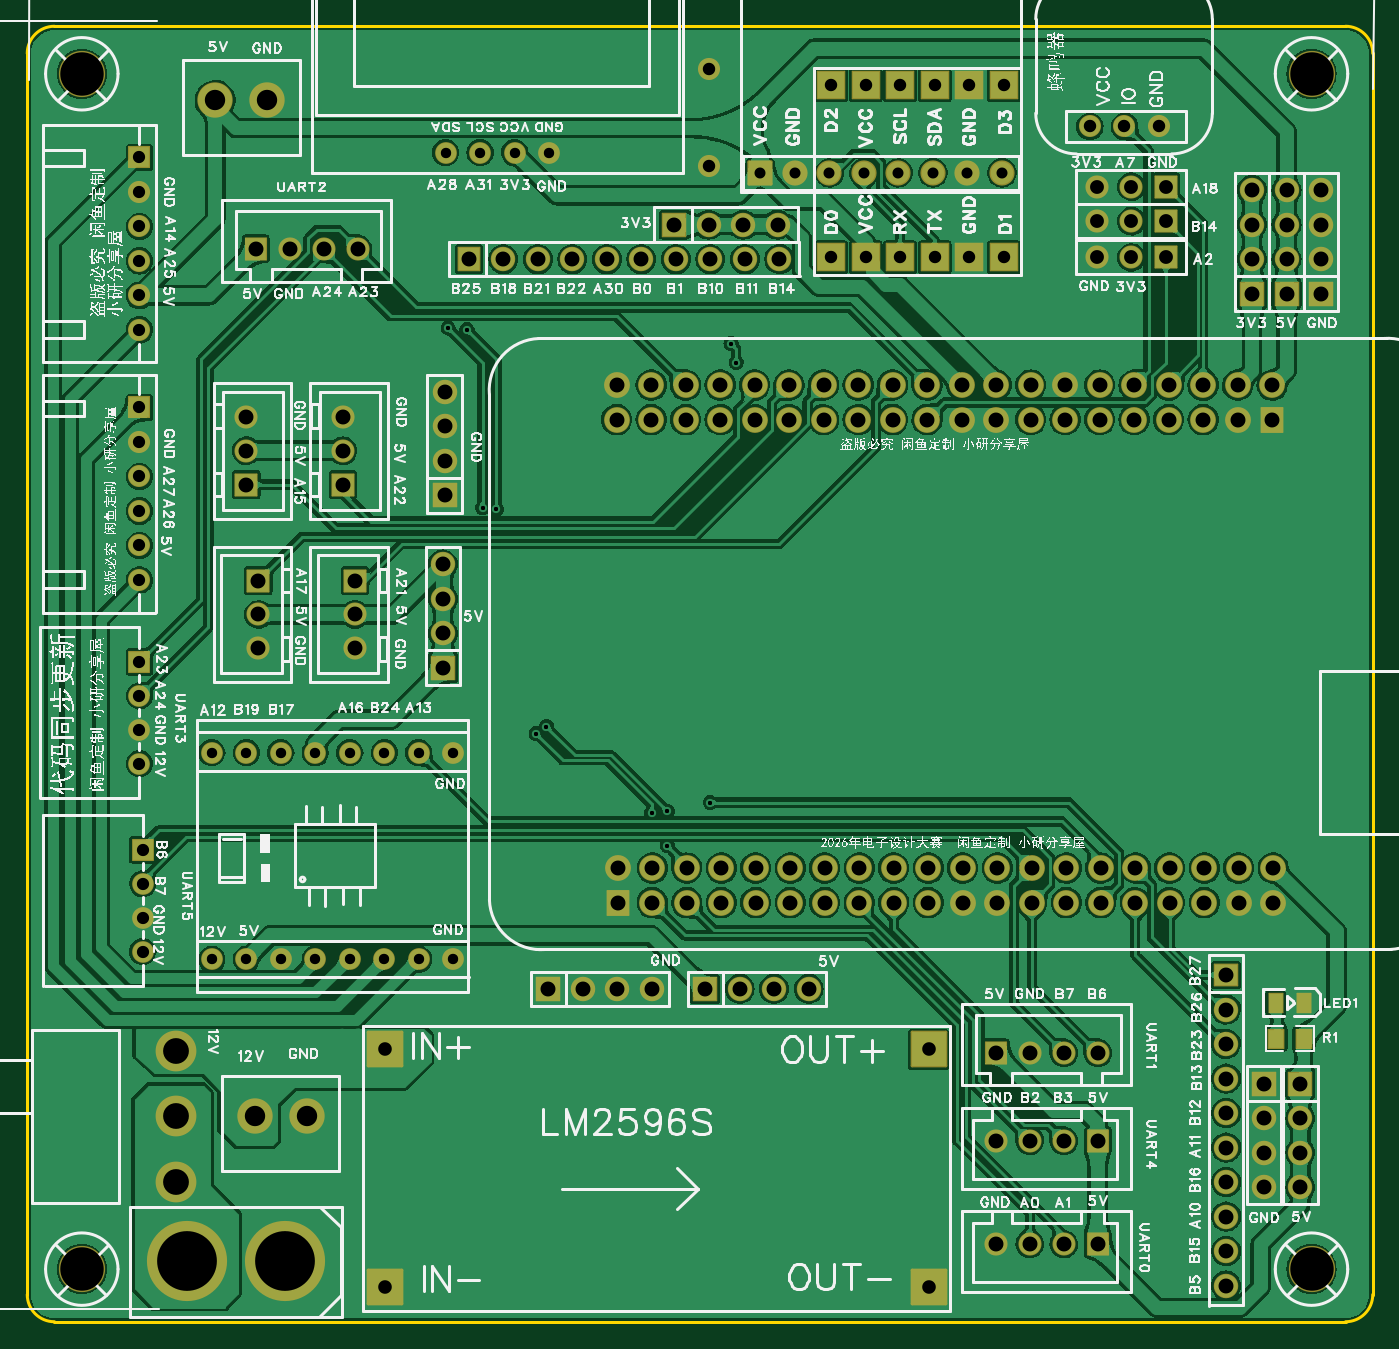
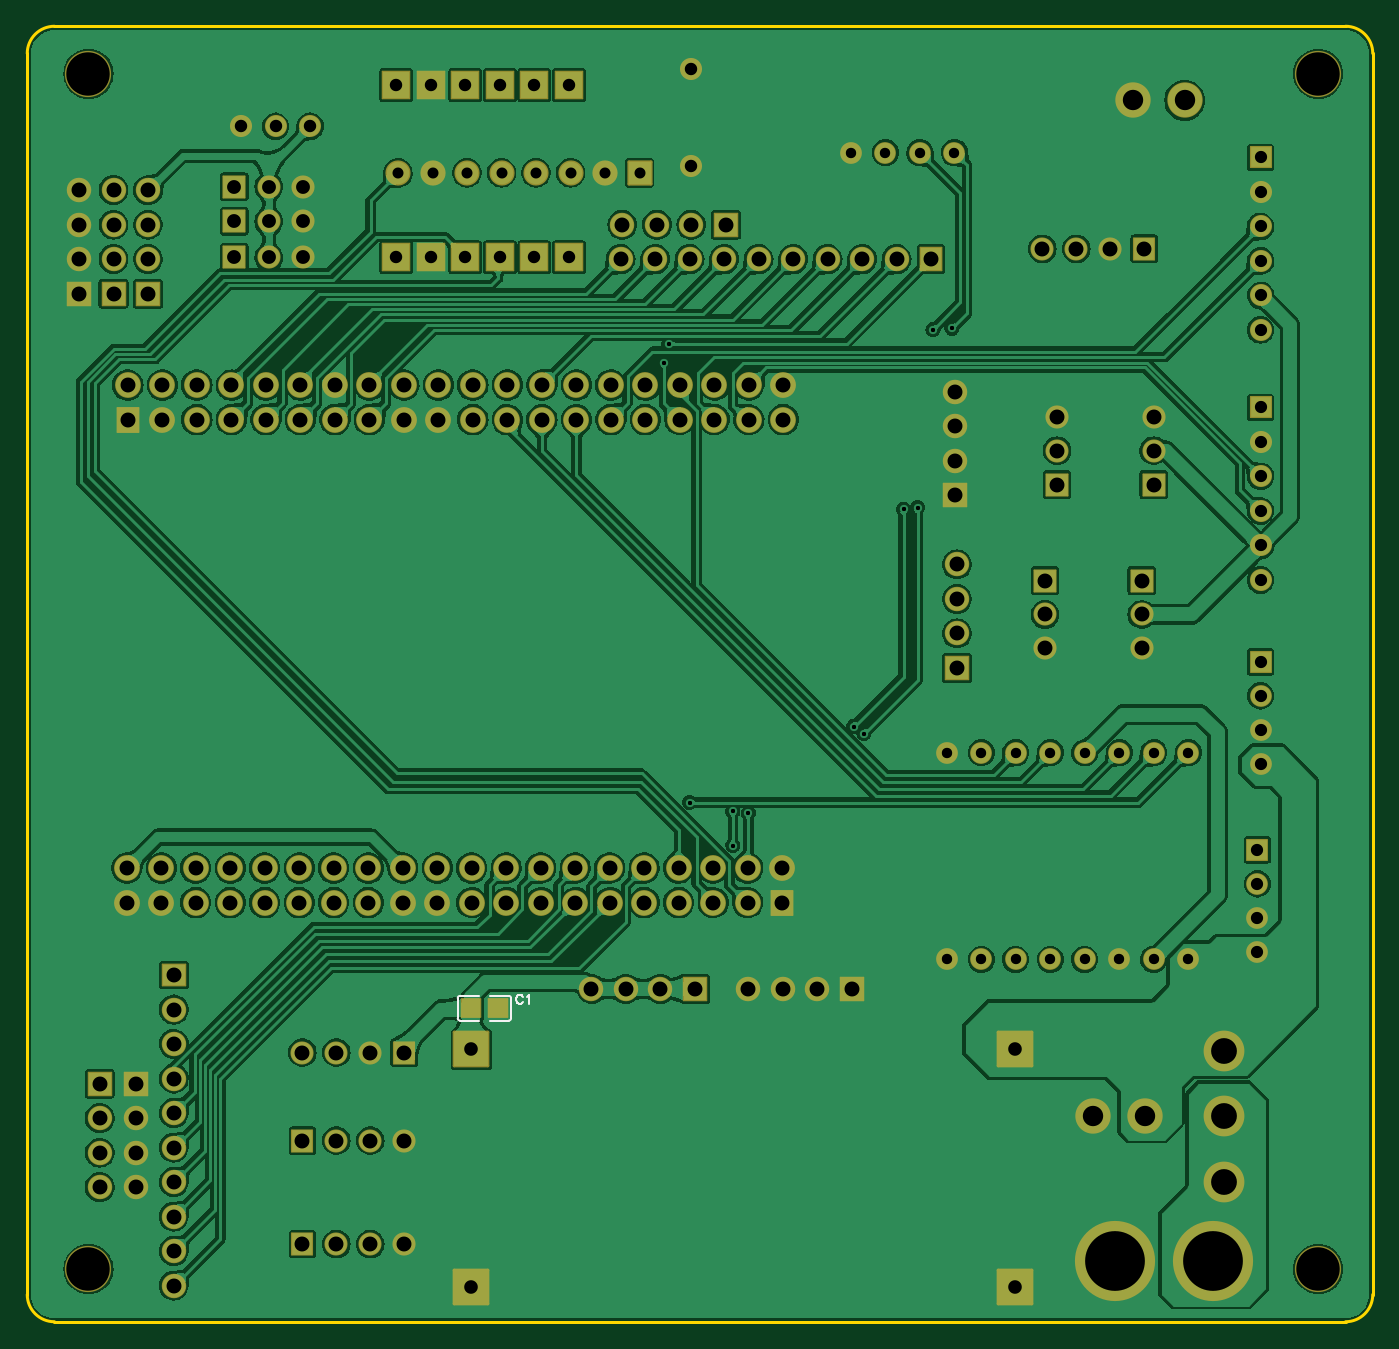
Circuit board: 11 layer files. Board 99.1 x 95.4 mm.
- drill: Drill_PTH_Through.DRL (5094 bytes)
- drill: Drill_PTH_Through_Via.DRL (389 bytes)
- outline: Gerber_BoardOutlineLayer.GKO (890 bytes)
- bottom_copper: Gerber_BottomLayer.GBL (207580 bytes)
- paste: Gerber_BottomPasteMaskLayer.GBP (1331 bytes)
- bottom_silk: Gerber_BottomSilkscreenLayer.GBO (1734 bytes)
- bottom_mask: Gerber_BottomSolderMaskLayer.GBS (8543 bytes)
- top_copper: Gerber_TopLayer.GTL (228803 bytes)
- paste: Gerber_TopPasteMaskLayer.GTP (1382 bytes)
- top_silk: Gerber_TopSilkscreenLayer.GTO (521623 bytes)
- top_mask: Gerber_TopSolderMaskLayer.GTS (8650 bytes)

=== drill: Drill_PTH_Through.DRL ===
;TYPE=PLATED
;Layer: PTH_Through
;EasyEDA Pro Client v3.2.135, 2026-05-31 20:17:06
;Gerber Generator version 0.3
M48
METRIC,LZ,0000.00000
;Hole size 1 = 0.30500 METRIC
T01C0.30500
;Hole size 2 = 0.76200 METRIC
T02C0.76200
;Hole size 3 = 0.81001 METRIC
T03C0.81001
;Hole size 4 = 0.90000 METRIC
T04C0.90000
;Hole size 5 = 0.90002 METRIC
T05C0.90002
;Hole size 6 = 0.91440 METRIC
T06C0.91440
;Hole size 7 = 1.00076 METRIC
T07C1.00076
;Hole size 8 = 1.02001 METRIC
T08C1.02001
;Hole size 9 = 1.10002 METRIC
T09C1.10002
;Hole size 10 = 1.50002 METRIC
T10C1.50002
;Hole size 11 = 1.90002 METRIC
T11C1.90002
;Hole size 12 = 3.20040 METRIC
T12C3.20040
;Hole size 13 = 4.39999 METRIC
T13C4.39999
%
G05
G90
T01
X52.197Y70.231
X51.816Y71.628
X30.988Y72.771
X32.37153Y72.65747
X33.51728Y59.55228
X34.544Y59.436
X37.465Y42.926
X38.227Y43.434
X45.974Y37.084
X47.117Y37.211
X47.117Y34.671
X50.292Y37.846
T02
X28.829Y41.509
X26.289Y41.509
X23.749Y41.509
X21.209Y41.509
X18.669Y41.509
X16.129Y41.509
X31.369Y41.509
X13.589Y41.509
X28.829Y26.309
X26.289Y26.309
X23.749Y26.309
X21.209Y26.309
X18.669Y26.309
X16.129Y26.309
X31.369Y26.309
X13.589Y26.309
X30.8Y85.701
X33.34Y85.701
X35.88Y85.701
X38.42Y85.701
T03
X71.75856Y84.20557
X69.21856Y84.20557
X66.67856Y84.20557
X64.13856Y84.20557
X61.59856Y84.20557
X59.05602Y84.20303
X56.51602Y84.20303
X53.975Y84.201
T04
X8.255Y72.644
X8.255Y77.724
X8.255Y80.264
X8.255Y82.804
X8.255Y85.344
X8.255Y75.184
X8.255Y54.229
X8.255Y59.309
X8.255Y61.849
X8.255Y64.389
X8.255Y66.929
X8.255Y56.769
T05
X8.255Y40.70007
X8.255Y43.20007
X8.255Y45.70006
X8.255Y48.20006
X8.509Y26.85707
X8.509Y29.35707
X8.509Y31.85706
X8.509Y34.35706
T06
X59.182Y77.978
X61.722Y77.978
X64.262Y77.978
X66.802Y77.978
X69.342Y77.978
X71.882Y77.978
X59.182Y90.678
X61.722Y90.678
X64.262Y90.678
X66.802Y90.678
X69.342Y90.678
X71.882Y90.678
X78.232Y87.63
X80.774Y87.63
X83.314Y87.63
X50.165Y91.821
X50.165Y84.709
T07
X26.355Y19.6723
X26.355Y2.1717
X66.355Y2.1717
X66.355Y19.672
T08
X83.82Y77.97805
X81.28Y77.97805
X78.74Y77.97805
X83.82Y80.64505
X81.28Y80.64505
X78.74Y80.64505
X83.82Y83.18505
X81.28Y83.18505
X78.74Y83.18505
T09
X47.625Y80.391
X50.165Y80.391
X52.705Y80.391
X55.245Y80.391
X90.17Y75.311
X90.17Y77.851
X90.17Y80.391
X90.17Y82.931
X93.726Y17.145
X93.726Y14.605
X93.726Y12.065
X93.726Y9.525
X49.911Y24.13
X52.451Y24.13
X54.991Y24.13
X57.531Y24.13
X95.25Y75.311
X95.25Y77.851
X95.25Y80.391
X95.25Y82.931
X30.734Y60.452
X30.734Y62.992
X30.734Y65.532
X30.734Y68.072
X55.372Y77.851
X52.832Y77.851
X50.292Y77.851
X47.752Y77.851
X45.212Y77.851
X42.672Y77.851
X40.132Y77.851
X37.592Y77.851
X35.052Y77.851
X32.512Y77.851
X88.265Y2.286
X88.265Y4.826
X88.265Y7.366
X88.265Y9.906
X88.265Y12.446
X88.265Y14.986
X88.265Y17.526
X88.265Y20.066
X88.265Y22.606
X88.265Y25.146
X92.71Y75.311
X92.71Y77.851
X92.71Y80.391
X92.71Y82.931
X30.607Y47.752
X30.607Y50.292
X30.607Y52.832
X30.607Y55.372
X38.354Y24.13
X40.894Y24.13
X43.434Y24.13
X45.974Y24.13
X91.059Y17.145
X91.059Y14.605
X91.059Y12.065
X91.059Y9.525
X24.13Y54.18861
X24.13Y51.68938
X24.13Y49.18913
X23.241Y61.25439
X23.241Y63.75362
X23.241Y66.25387
X17.018Y54.18861
X17.018Y51.68938
X17.018Y49.18913
X16.129Y61.25439
X16.129Y63.75362
X16.129Y66.25387
X43.39364Y68.58008
X43.39364Y66.04008
X45.93364Y68.58008
X45.93364Y66.04008
X48.47364Y68.58008
X48.47364Y66.04008
X51.01364Y68.58008
X51.01364Y66.04008
X53.55364Y68.58008
X53.55364Y66.04008
X56.09364Y68.58008
X56.09364Y66.04008
X58.63364Y68.58008
X58.63364Y66.04008
X61.17364Y68.58008
X61.17364Y66.04008
X63.71364Y68.58008
X63.71364Y66.04008
X66.25364Y68.58008
X66.25364Y66.04008
X68.79364Y68.58008
X68.79364Y66.04008
X71.33364Y68.58008
X71.33364Y66.04008
X73.87364Y68.58008
X73.87364Y66.04008
X76.41364Y68.58008
X76.41364Y66.04008
X78.95364Y68.58008
X78.95364Y66.04008
X81.49364Y68.58008
X81.49364Y66.04008
X84.03364Y68.58008
X84.03364Y66.04008
X86.57364Y68.58008
X86.57364Y66.04008
X89.11364Y68.58008
X89.11364Y66.04008
X91.65364Y68.58008
X91.65364Y66.04008
X91.73439Y33.02
X91.73439Y30.48
X89.19439Y33.02
X89.19439Y30.48
X86.65439Y33.02
X86.65439Y30.48
X84.11439Y33.02
X84.11439Y30.48
X81.57439Y33.02
X81.57439Y30.48
X79.03439Y33.02
X79.03439Y30.48
X76.49439Y33.02
X76.49439Y30.48
X73.95439Y33.02
X73.95439Y30.48
X71.41439Y33.02
X71.41439Y30.48
X68.87439Y33.02
X68.87439Y30.48
X66.33439Y33.02
X66.33439Y30.48
X63.79439Y33.02
X63.79439Y30.48
X61.25439Y33.02
X61.25439Y30.48
X58.71439Y33.02
X58.71439Y30.48
X56.17439Y33.02
X56.17439Y30.48
X53.63439Y33.02
X53.63439Y30.48
X51.09439Y33.02
X51.09439Y30.48
X48.55439Y33.02
X48.55439Y30.48
X46.01439Y33.02
X46.01439Y30.48
X43.47439Y33.02
X43.47439Y30.48
X71.30707Y5.334
X73.80707Y5.334
X76.30706Y5.334
X78.80706Y5.334
X71.30707Y12.954
X73.80707Y12.954
X76.30706Y12.954
X78.80706Y12.954
X78.80693Y19.431
X76.30693Y19.431
X73.80694Y19.431
X71.30694Y19.431
X24.32393Y78.613
X21.82393Y78.613
X19.32394Y78.613
X16.82394Y78.613
T10
X13.843Y89.535
X17.653Y89.535
X16.764Y14.732
X20.574Y14.732
T11
X10.92187Y19.53207
X10.92213Y9.93188
X10.922Y14.73197
T12
X4.0165Y3.4925
X4.01729Y91.49714
X94.55129Y3.49175
X94.5515Y91.4965
T13
X18.96699Y4.064
X11.76701Y4.064
M30
=== drill: Drill_PTH_Through_Via.DRL ===
;TYPE=PLATED
;Layer: PTH_Through_Via
;EasyEDA Pro Client v3.2.135, 2026-05-31 20:17:06
;Gerber Generator version 0.3
M48
METRIC,LZ,0000.00000
;Hole size 1 = 0.30500 METRIC
T01C0.30500
%
G05
G90
T01
X52.197Y70.231
X51.816Y71.628
X30.988Y72.771
X32.37153Y72.65747
X33.51728Y59.55228
X34.544Y59.436
X37.465Y42.926
X38.227Y43.434
X45.974Y37.084
X47.117Y37.211
X47.117Y34.671
X50.292Y37.846
M30
=== outline: Gerber_BoardOutlineLayer.GKO ===
G04 Layer: BoardOutlineLayer*
G04 EasyEDA Pro v3.2.135, 2026-05-31 20:17:06*
G04 Gerber Generator version 0.3*
G04 Scale: 100 percent, Rotated: No, Reflected: No*
G04 Dimensions in millimeters*
G04 Leading zeros omitted, absolute positions, 4 integers and 5 decimals*
G04 Generated by one-click*
G04 Object Configs: Pad,Via,Track,Text,Image,Dimension,BoardOutline,BoardCutout,CopperFilled,SolidRegion,FPCStiffener,Line,PlaneZone,ComponentProperty,ComponentSilkscreen,TearDrop*
G04 Layer Configs: 1,2,3,4,5,6,7,8,9,10,11,13,14,71,56*
G04 Copper Areas: 0*
%FSLAX45Y45*%
%MOMM*%
%ADD10C,0.254*%
%ADD11C,0.6263*%
G75*


G04 Rect Start*
G54D10*
G01X0Y161900D02*
G01X0Y9299600D01*
G02X200000Y9499600I200000J0D01*
G01X9706000Y9499600D01*
G02X9906000Y9299600I0J-200000D01*
G01X9906000Y161900D01*
G02X9706000Y-38100I-200000J0D01*
G01X200000Y-38100D01*
G02X0Y161900I0J200000D01*
G04 Rect End*

M02*


=== bottom_copper: Gerber_BottomLayer.GBL (207580 bytes, source omitted) ===
=== paste: Gerber_BottomPasteMaskLayer.GBP ===
G04 Layer: BottomPasteMaskLayer*
G04 EasyEDA Pro v3.2.135, 2026-05-31 20:17:06*
G04 Gerber Generator version 0.3*
G04 Scale: 100 percent, Rotated: No, Reflected: No*
G04 Dimensions in millimeters*
G04 Leading zeros omitted, absolute positions, 4 integers and 5 decimals*
G04 Generated by one-click*
G04 Object Configs: Pad,Via,Track,Text,Image,Dimension,BoardOutline,BoardCutout,CopperFilled,SolidRegion,FPCStiffener,Line,PlaneZone,ComponentProperty,ComponentSilkscreen,TearDrop*
G04 Layer Configs: 1,2,3,4,5,6,7,8,9,10,11,13,14,71,56*
G04 Copper Areas: 0*
%FSLAX45Y45*%
%MOMM*%
%ADD10C,0.254*%
%ADD11C,0.9605*%
G75*


G04 PolygonModel Start*
G36*
G01X6370003Y2334100D02*
G01X6375004Y2339101D01*
G01X6490005Y2339101D01*
G01X6495004Y2334100D01*
G01X6494506Y2292104D01*
G01X6450505Y2292104D01*
G01X6450505Y2247105D01*
G01X6495506Y2247105D01*
G01X6495004Y2206102D01*
G01X6490005Y2201101D01*
G01X6375004Y2201101D01*
G01X6370003Y2206102D01*
G01X6370003Y2334100D01*
G37*
G36*
G01X6710998Y2206099D02*
G01X6705996Y2201098D01*
G01X6590995Y2201098D01*
G01X6585996Y2206099D01*
G01X6586494Y2248096D01*
G01X6630495Y2248096D01*
G01X6630495Y2293094D01*
G01X6585494Y2293094D01*
G01X6585996Y2334097D01*
G01X6590995Y2339099D01*
G01X6705996Y2339099D01*
G01X6710998Y2334097D01*
G01X6710998Y2206099D01*
G37*

G04 Pad Start*
G04 Pad End*
G54D10*

M02*


=== bottom_silk: Gerber_BottomSilkscreenLayer.GBO ===
G04 Layer: BottomSilkscreenLayer*
G04 EasyEDA Pro v3.2.135, 2026-05-31 20:17:06*
G04 Gerber Generator version 0.3*
G04 Scale: 100 percent, Rotated: No, Reflected: No*
G04 Dimensions in millimeters*
G04 Leading zeros omitted, absolute positions, 4 integers and 5 decimals*
G04 Generated by one-click*
G04 Object Configs: Pad,Via,Track,Text,Image,Dimension,BoardOutline,BoardCutout,CopperFilled,SolidRegion,FPCStiffener,Line,PlaneZone,ComponentProperty,ComponentSilkscreen,TearDrop*
G04 Layer Configs: 1,2,3,4,5,6,7,8,9,10,11,13,14,71,56*
G04 Copper Areas: 0*
%FSLAX45Y45*%
%MOMM*%
%ADD10C,0.1524*%
%ADD11C,0.2201*%
G75*


G04 Text Start*
G54D10*
G01X6257798Y2352040D02*
G01X6260846Y2358390D01*
G01X6267196Y2364486D01*
G01X6273292Y2367534D01*
G01X6285738Y2367534D01*
G01X6291834Y2364486D01*
G01X6298184Y2358390D01*
G01X6301232Y2352040D01*
G01X6304280Y2342896D01*
G01X6304280Y2327402D01*
G01X6301232Y2318004D01*
G01X6298184Y2311908D01*
G01X6291834Y2305558D01*
G01X6285738Y2302510D01*
G01X6273292Y2302510D01*
G01X6267196Y2305558D01*
G01X6260846Y2311908D01*
G01X6257798Y2318004D01*
G01X6227572Y2355088D02*
G01X6221476Y2358390D01*
G01X6212332Y2367534D01*
G01X6212332Y2302510D01*
G04 Text End*

G04 PolygonModel Start*
G01X6721620Y2179739D02*
G01X6580619Y2179739D01*
G01X6580619Y2360460D02*
G01X6721620Y2360460D01*
G01X6736860Y2345220D02*
G01X6736860Y2194979D01*
G01X6359380Y2179739D02*
G01X6500381Y2179739D01*
G01X6500381Y2360460D02*
G01X6359380Y2360460D01*
G01X6344140Y2345220D02*
G01X6344140Y2194979D01*
G01X6721620Y2360460D02*
G02X6736860Y2345220I0J-15240D01*
G01X6736860Y2194979D02*
G02X6721620Y2179739I-15240J0D01*
G01X6359380Y2360460D02*
G03X6344140Y2345220I0J-15240D01*
G01X6344140Y2194979D02*
G03X6359380Y2179739I15240J0D01*

M02*


=== bottom_mask: Gerber_BottomSolderMaskLayer.GBS (8543 bytes, source omitted) ===
=== top_copper: Gerber_TopLayer.GTL (228803 bytes, source omitted) ===
=== paste: Gerber_TopPasteMaskLayer.GTP ===
G04 Layer: TopPasteMaskLayer*
G04 EasyEDA Pro v3.2.135, 2026-05-31 20:17:06*
G04 Gerber Generator version 0.3*
G04 Scale: 100 percent, Rotated: No, Reflected: No*
G04 Dimensions in millimeters*
G04 Leading zeros omitted, absolute positions, 4 integers and 5 decimals*
G04 Generated by one-click*
G04 Object Configs: Pad,Via,Track,Text,Image,Dimension,BoardOutline,BoardCutout,CopperFilled,SolidRegion,FPCStiffener,Line,PlaneZone,ComponentProperty,ComponentSilkscreen,TearDrop*
G04 Layer Configs: 1,2,3,4,5,6,7,8,9,10,11,13,14,71,56*
G04 Copper Areas: 0*
%FSLAX45Y45*%
%MOMM*%
%ADD10R,1.0X1.39954*%
%ADD11C,0.0841*%
G75*


G04 PolygonModel Start*
G36*
G01X9126398Y1980700D02*
G01X9126398Y2108698D01*
G01X9131399Y2113699D01*
G01X9246400Y2113699D01*
G01X9251399Y2108698D01*
G01X9251902Y2067695D01*
G01X9206901Y2067695D01*
G01X9206901Y2022696D01*
G01X9250901Y2022696D01*
G01X9251399Y1980700D01*
G01X9246400Y1975698D01*
G01X9131399Y1975698D01*
G01X9126398Y1980700D01*
G37*
G36*
G01X9341399Y1980700D02*
G01X9341401Y2022696D01*
G01X9385899Y2022696D01*
G01X9385899Y2067695D01*
G01X9341902Y2067695D01*
G01X9341399Y2108698D01*
G01X9346400Y2113699D01*
G01X9461398Y2113699D01*
G01X9466400Y2108698D01*
G01X9466400Y1980700D01*
G01X9461398Y1975698D01*
G01X9346400Y1975698D01*
G01X9341399Y1980700D01*
G37*

G04 Pad Start*
G54D10*
G01X9401429Y2311400D03*
G01X9191371Y2311400D03*
G04 Pad End*

M02*


=== top_silk: Gerber_TopSilkscreenLayer.GTO (521623 bytes, source omitted) ===
=== top_mask: Gerber_TopSolderMaskLayer.GTS (8650 bytes, source omitted) ===
